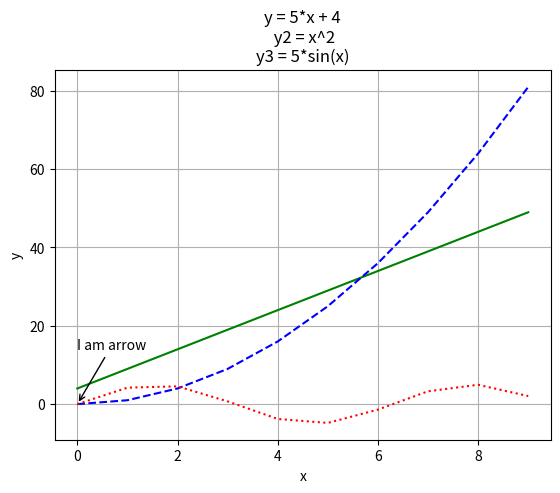

The matplotlib source for this figure:
# we will be using sinus so need math
import math # standard library, no need to install it

# let's try importing matplotlib
try:
    import matplotlib.pyplot as plt
    # typically for large libraries we import only what we need
    # in this case we also shorten the name to plt
    # let's also import version
    from matplotlib import __version__ as mpl_version
    # most libraries have __version__ attribute
    # let's check if we have it
    print(f"matplotlib is installed, version: {mpl_version}")
except ImportError:
    print("matplotlib is not installed. Please install it using 'pip install matplotlib'")
    exit(1)
# without matplotlib we can not proceed

# let's create some plots let's start with some linear functions
N = 10
x = list(range(N)) # x values
# y will be x*5 + 4
y = [x_i * 5 + 4 for x_i in x] # y values
print(f"x: {x}")
print(f"y: {y}")

plt.plot(x, y, color="green") # plot x and y
plt.title("y = 5*x + 4\n y2 = x^2\ny3 = 5*sin(x)") # set title
plt.xlabel("x") # set x label
plt.ylabel("y") # set y label
plt.grid() # add grid

# let's add a few more plots

# how about squares?
y2 = [x_i**2 for x_i in x] # y values
plt.plot(x, y2, color="blue", linestyle="dashed") # plot x and y

# let's add a long arrow to the plot
plt.annotate("I am arrow", xy=(x[0], 0), xytext=(x[0], y[0]+10), arrowprops=dict(arrowstyle="->", color="black")) # add arrow

# let's do a sine wave

y3 = []
for x_i in x:
    y3.append(math.sin(x_i)*5) # y values

plt.plot(x, y3, color="red", linestyle="dotted") # plot x and y
plt.show() # show the plot